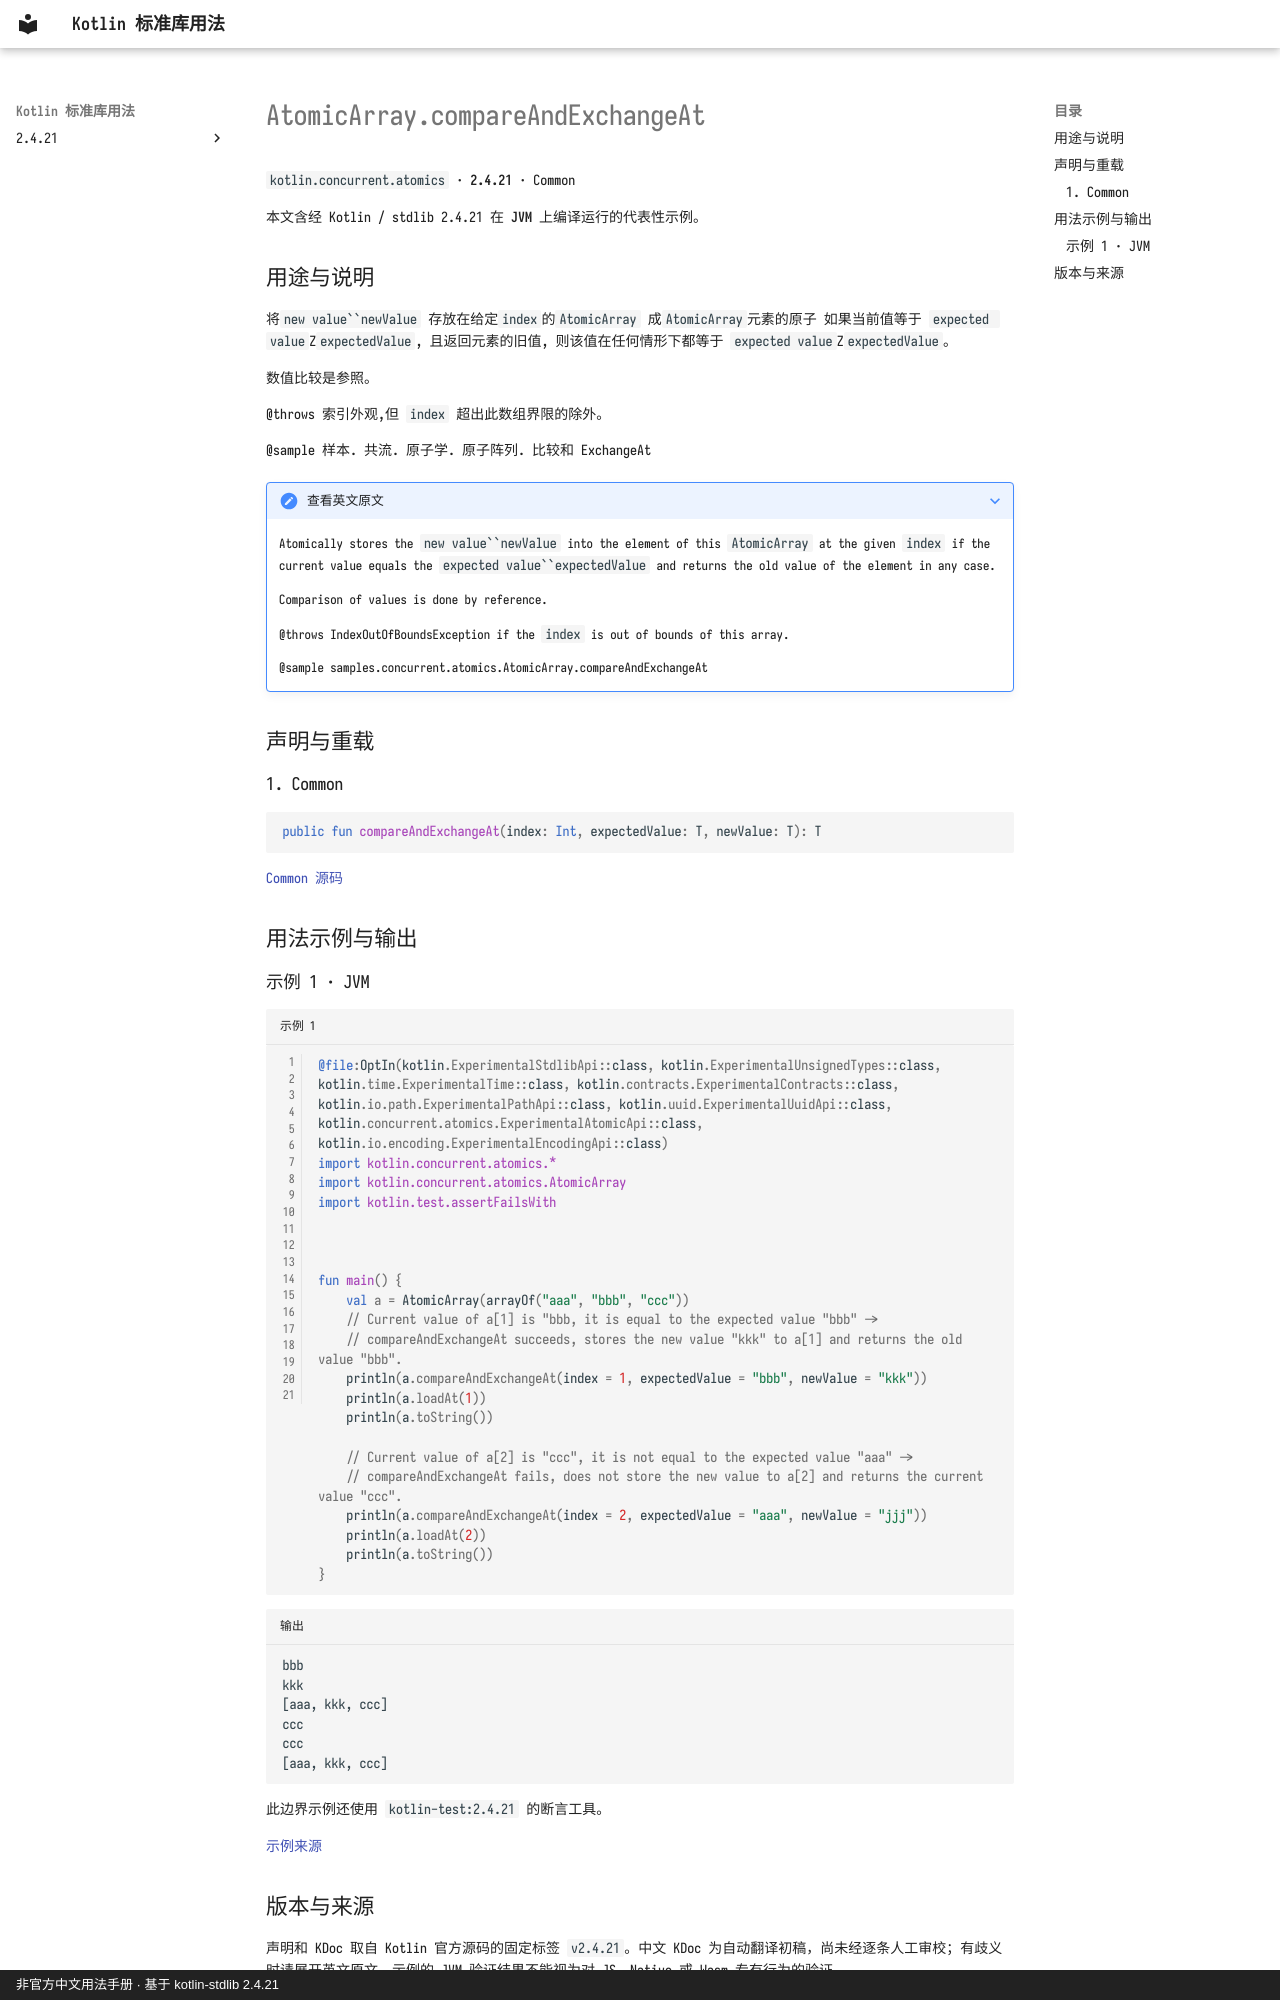

repository: oooooooko/kotlin-stdlib-docs · page: zh/api/kotlin.concurrent.atomics/atomicarray-compareandexchangeat--11bc8033/index.html · generator: mkdocs · copyright: 非官方中文用法手册 · 基于 kotlin-stdlib 2.4.21

# AtomicArray.compareAndExchangeAt

`kotlin.concurrent.atomics` · **2.4.21** · Common

本文含经 Kotlin / stdlib 2.4.21 在 **JVM** 上编译运行的代表性示例。

## 用途与说明

将`new value``newValue` 存放在给定`index`的`AtomicArray` 成`AtomicArray`元素的原子
如果当前值等于 `expected value`Z`expectedValue`, 且返回元素的旧值, 则该值在任何情形下都等于 `expected value`Z`expectedValue`。

数值比较是参照。

@throws 索引外观,但 `index` 超出此数组界限的除外。

@sample 样本. 共流. 原子学. 原子阵列. 比较和 ExchangeAt

??? note "查看英文原文"

    Atomically stores the `new value``newValue` into the element of this `AtomicArray` at the given `index`
    if the current value equals the `expected value``expectedValue` and returns the old value of the element in any case.
    
    Comparison of values is done by reference.
    
    @throws IndexOutOfBoundsException if the `index` is out of bounds of this array.
    
    @sample samples.concurrent.atomics.AtomicArray.compareAndExchangeAt

## 声明与重载

### 1. Common

```kotlin
public fun compareAndExchangeAt(index: Int, expectedValue: T, newValue: T): T
```

[Common 源码](https://github.com/JetBrains/kotlin/blob/v2.4.21/libraries/stdlib/src/kotlin/concurrent/atomics/AtomicArrays.common.kt#L630)

## 用法示例与输出

### 示例 1 · JVM

```kotlin title="示例 1" linenums="1"
@file:OptIn(kotlin.ExperimentalStdlibApi::class, kotlin.ExperimentalUnsignedTypes::class, kotlin.time.ExperimentalTime::class, kotlin.contracts.ExperimentalContracts::class, kotlin.io.path.ExperimentalPathApi::class, kotlin.uuid.ExperimentalUuidApi::class, kotlin.concurrent.atomics.ExperimentalAtomicApi::class, kotlin.io.encoding.ExperimentalEncodingApi::class)
import kotlin.concurrent.atomics.*
import kotlin.concurrent.atomics.AtomicArray
import kotlin.test.assertFailsWith



fun main() {
    val a = AtomicArray(arrayOf("aaa", "bbb", "ccc"))
    // Current value of a[1] is "bbb, it is equal to the expected value "bbb" ->
    // compareAndExchangeAt succeeds, stores the new value "kkk" to a[1] and returns the old value "bbb".
    println(a.compareAndExchangeAt(index = 1, expectedValue = "bbb", newValue = "kkk"))
    println(a.loadAt(1))
    println(a.toString())

    // Current value of a[2] is "ccc", it is not equal to the expected value "aaa" ->
    // compareAndExchangeAt fails, does not store the new value to a[2] and returns the current value "ccc".
    println(a.compareAndExchangeAt(index = 2, expectedValue = "aaa", newValue = "jjj"))
    println(a.loadAt(2))
    println(a.toString())
}
```

```text title="输出"
bbb
kkk
[aaa, kkk, ccc]
ccc
ccc
[aaa, kkk, ccc]
```

此边界示例还使用 `kotlin-test:2.4.21` 的断言工具。

[示例来源](https://github.com/JetBrains/kotlin/blob/v2.4.21/libraries/stdlib/samples/test/samples/concurrent/atomics/atomicArrays.kt#L407)
